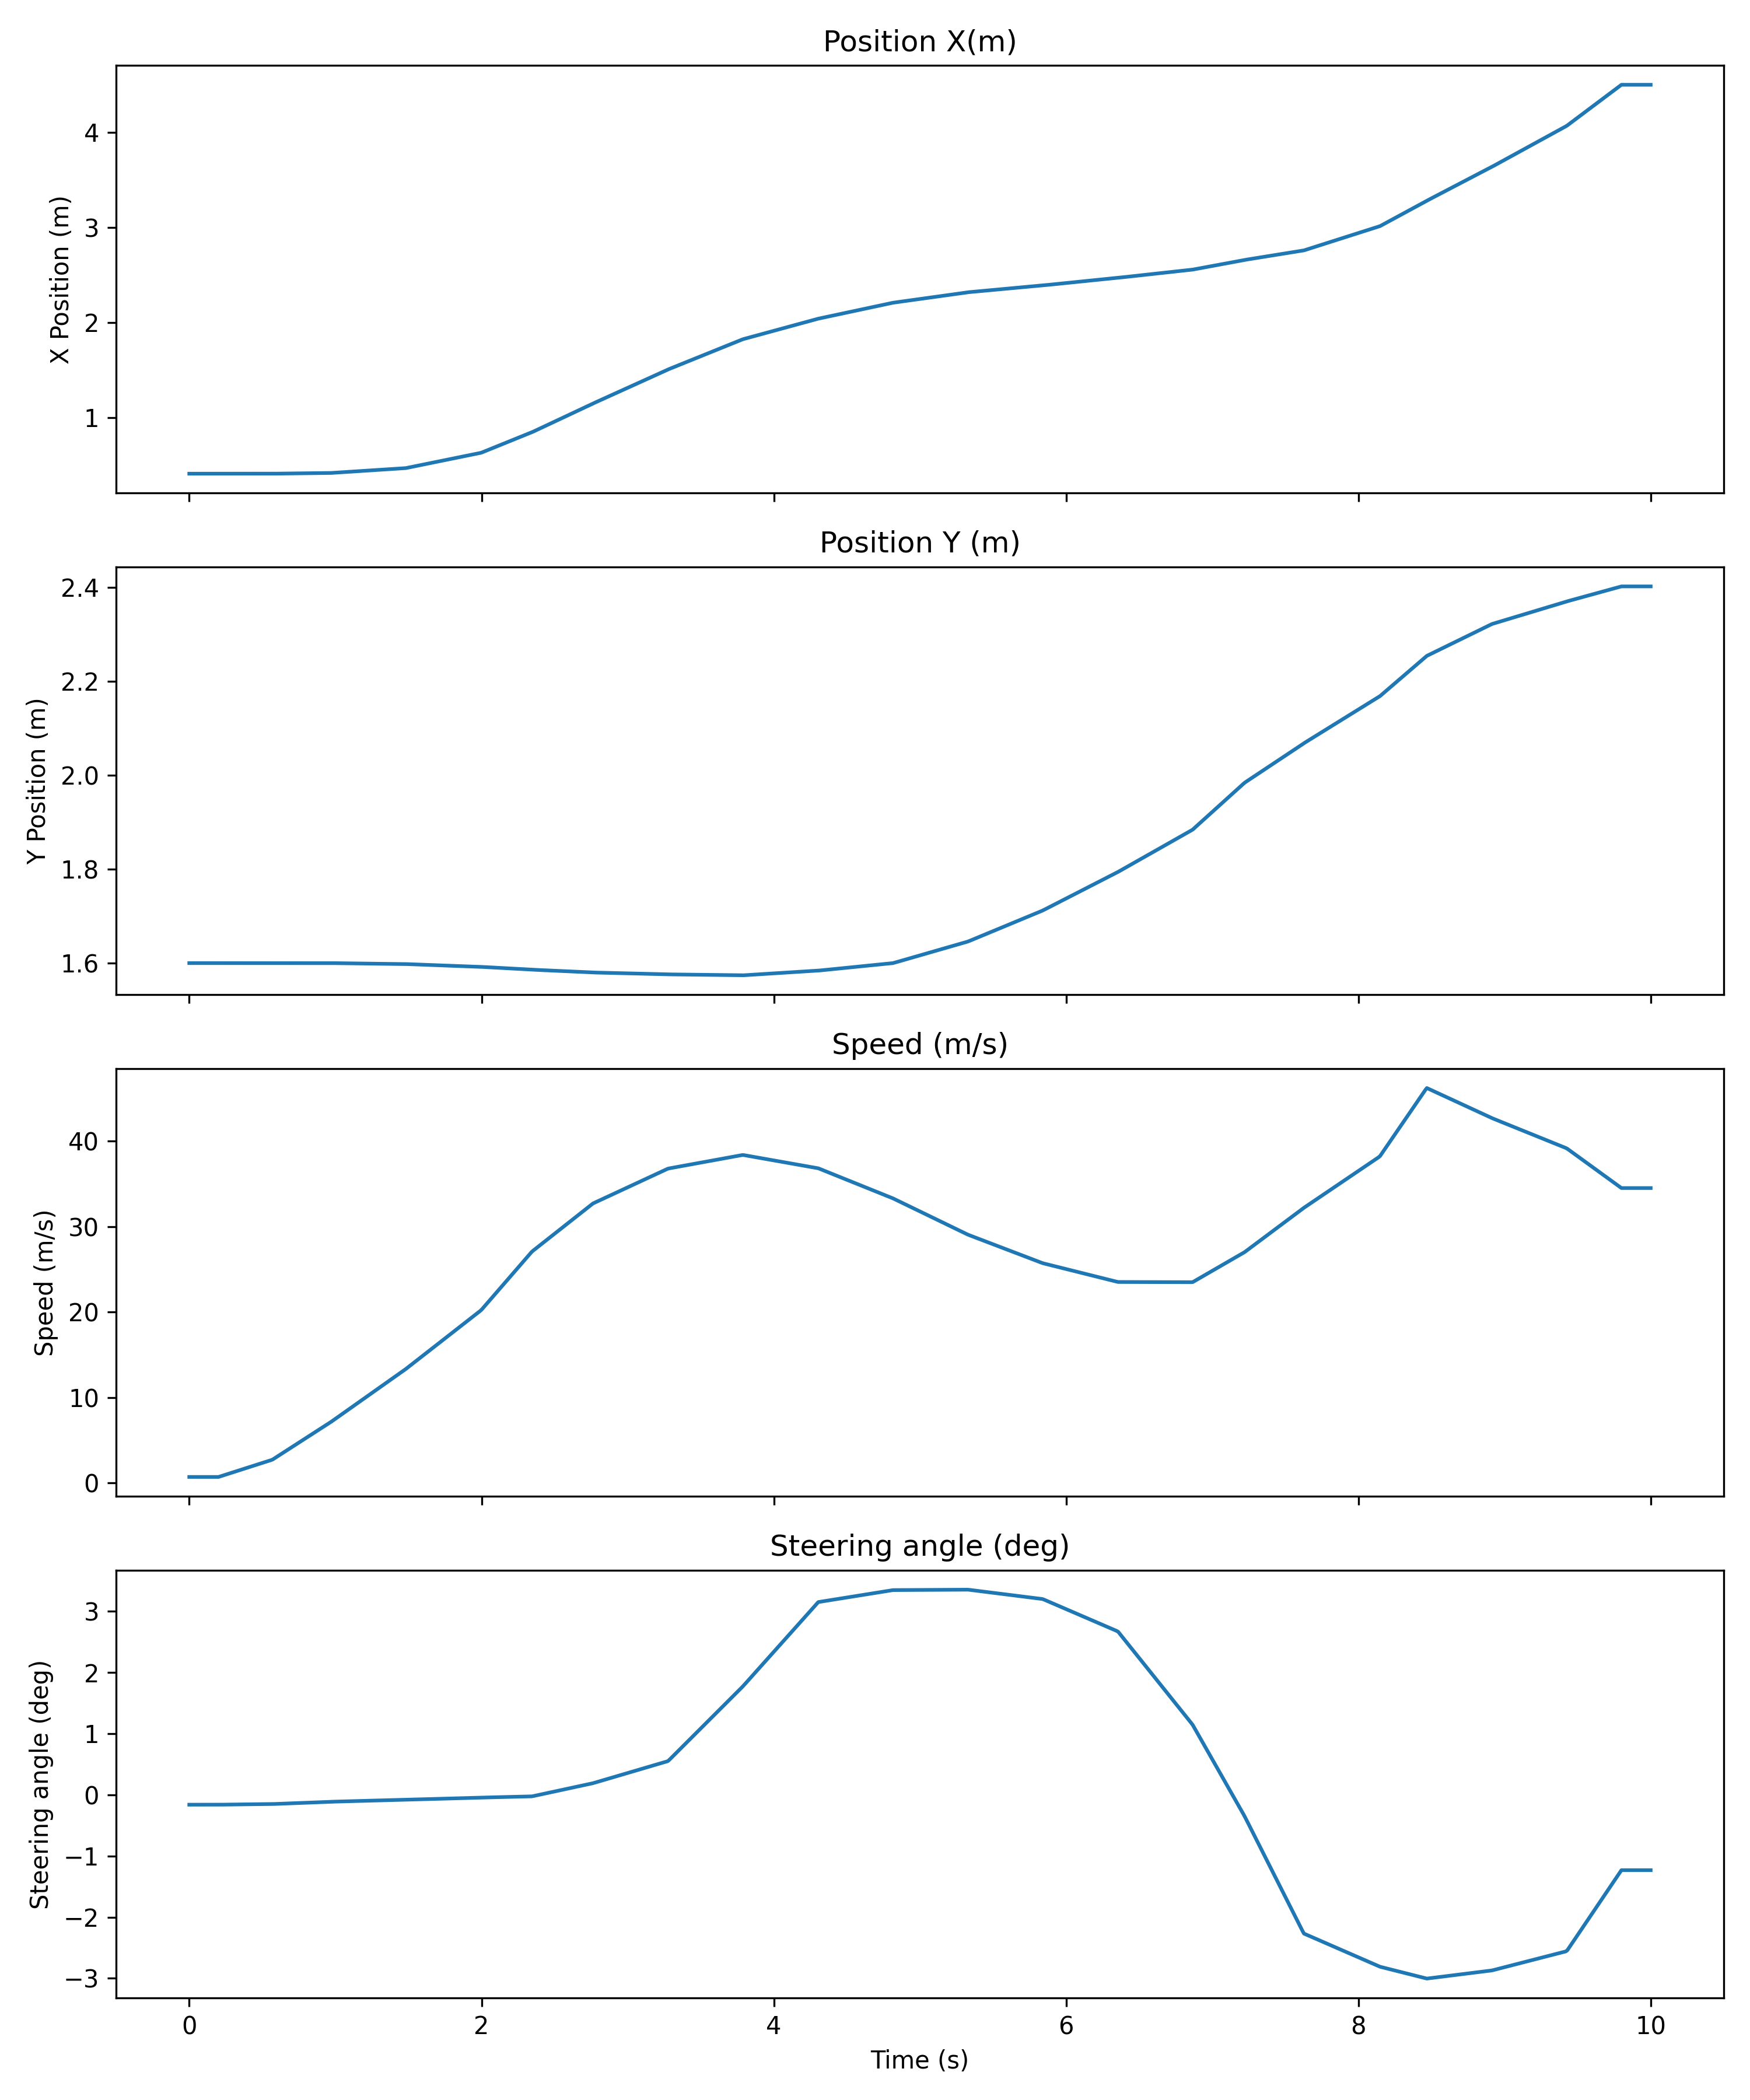

Source data for this figure (header and first rows):
Time (seconds); Time (microseconds); Position X (m); Position Y (m); Speed (m/s); Steering angle (deg); Lane change
0; 0; 0.41; 1.6; 0.6968; -0.162; 0
0; 10010; 0.41; 1.6; 0.6968; -0.162; 0
0; 20020; 0.41; 1.6; 0.6968; -0.162; 0
0; 30030; 0.41; 1.6; 0.6968; -0.162; 0
0; 40040; 0.41; 1.6; 0.6968; -0.162; 0
0; 50050; 0.41; 1.6; 0.6968; -0.162; 0
0; 60060; 0.41; 1.6; 0.6968; -0.162; 0
0; 70070; 0.41; 1.6; 0.6968; -0.162; 0
0; 80080; 0.41; 1.6; 0.6968; -0.162; 0
0; 90090; 0.41; 1.6; 0.6968; -0.162; 0
0; 100100; 0.41; 1.6; 0.6968; -0.162; 0
0; 110110; 0.41; 1.6; 0.6968; -0.162; 0
0; 120120; 0.41; 1.6; 0.6968; -0.162; 0
0; 130130; 0.41; 1.6; 0.6968; -0.162; 0
0; 140140; 0.41; 1.6; 0.6968; -0.162; 0
0; 150150; 0.41; 1.6; 0.6968; -0.162; 0
0; 160160; 0.41; 1.6; 0.6968; -0.162; 0
0; 170170; 0.41; 1.6; 0.6968; -0.162; 0
0; 180180; 0.41; 1.6; 0.6968; -0.162; 0
0; 190190; 0.41; 1.6; 0.6968; -0.162; 0
0; 200200; 0.41; 1.6; 0.6968; -0.162; 0
0; 210210; 0.41; 1.6; 0.7516; -0.1617; 0
0; 220220; 0.41; 1.6; 0.8064; -0.1614; 0
0; 230230; 0.41; 1.6; 0.8612; -0.1611; 0
0; 240240; 0.41; 1.6; 0.916; -0.1609; 0
0; 250250; 0.41; 1.6; 0.9708; -0.1606; 0
0; 260260; 0.41; 1.6; 1.026; -0.1603; 0
0; 270270; 0.41; 1.6; 1.08; -0.16; 0
0; 280280; 0.41; 1.6; 1.135; -0.1597; 0
0; 290290; 0.41; 1.6; 1.19; -0.1594; 0
0; 300300; 0.41; 1.6; 1.245; -0.1591; 0
0; 310310; 0.41; 1.6; 1.3; -0.1589; 0
0; 320320; 0.41; 1.6; 1.354; -0.1586; 0
0; 330330; 0.41; 1.6; 1.409; -0.1583; 0
0; 340340; 0.41; 1.6; 1.464; -0.158; 0
0; 350350; 0.41; 1.6; 1.519; -0.1577; 0
0; 360360; 0.41; 1.6; 1.574; -0.1574; 0
0; 370370; 0.41; 1.6; 1.629; -0.1571; 0
0; 380380; 0.41; 1.6; 1.683; -0.1569; 0
0; 390390; 0.41; 1.6; 1.738; -0.1566; 0
0; 400400; 0.41; 1.6; 1.793; -0.1563; 1
0; 410410; 0.41; 1.6; 1.848; -0.156; 1
0; 420420; 0.41; 1.6; 1.903; -0.1557; 1
0; 430430; 0.41; 1.6; 1.957; -0.1554; 1
0; 440440; 0.41; 1.6; 2.012; -0.1551; 1
0; 450450; 0.41; 1.6; 2.067; -0.1549; 1
0; 460460; 0.41; 1.6; 2.122; -0.1546; 1
0; 470470; 0.41; 1.6; 2.177; -0.1543; 1
0; 480480; 0.41; 1.6; 2.231; -0.154; 1
0; 490490; 0.41; 1.6; 2.286; -0.1537; 1
0; 500500; 0.41; 1.6; 2.341; -0.1534; 1
0; 510510; 0.41; 1.6; 2.396; -0.1532; 1
0; 520520; 0.41; 1.6; 2.451; -0.1529; 1
0; 530530; 0.41; 1.6; 2.505; -0.1526; 1
0; 540540; 0.41; 1.6; 2.56; -0.1523; 1
0; 550550; 0.41; 1.6; 2.615; -0.152; 1
0; 560560; 0.41; 1.6; 2.67; -0.1517; 1
0; 570570; 0.41; 1.6; 2.738; -0.1513; 1
0; 580580; 0.4102; 1.6; 2.848; -0.1503; 1
0; 590590; 0.4104; 1.6; 2.958; -0.1494; 1
... 940 more rows
